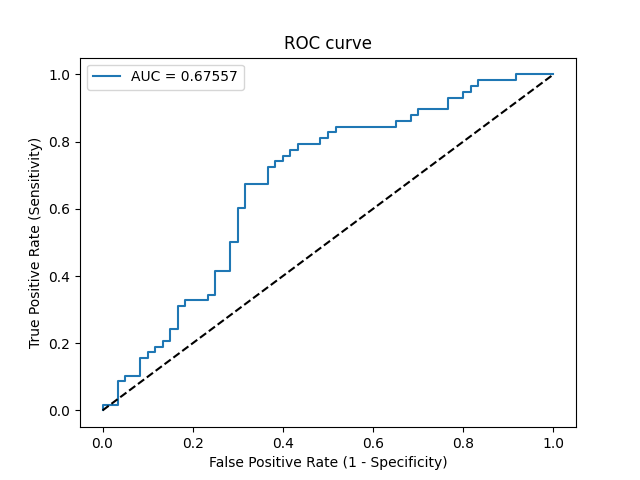

The data file committed next to this chart (first rows):
Threshold, Sensitivity, Specificity, NPV, PPV
inf, 0.0, 1.0, 0.5085, 0
0.8, 0.01724, 1.0, 0.5128, 1.0
0.7711, 0.01724, 0.9667, 0.5043, 0.3333
0.7321, 0.08621, 0.9667, 0.5225, 0.7143
0.7319, 0.08621, 0.95, 0.5182, 0.625
0.7301, 0.1034, 0.95, 0.5229, 0.6667
0.707, 0.1034, 0.9167, 0.514, 0.5455
0.697, 0.1552, 0.9167, 0.5288, 0.6429
0.6944, 0.1552, 0.9, 0.5243, 0.6
0.6901, 0.1724, 0.9, 0.5294, 0.625
0.6847, 0.1724, 0.8833, 0.5248, 0.5882
0.6839, 0.1897, 0.8833, 0.53, 0.6111
0.6812, 0.1897, 0.8667, 0.5253, 0.5789
0.6789, 0.2069, 0.8667, 0.5306, 0.6
0.6729, 0.2069, 0.85, 0.5258, 0.5714
0.6665, 0.2414, 0.85, 0.5368, 0.6087
0.6578, 0.2414, 0.8333, 0.5319, 0.5833
0.6535, 0.3103, 0.8333, 0.5556, 0.6429
0.6512, 0.3103, 0.8167, 0.5506, 0.6207
0.6481, 0.3276, 0.8167, 0.5568, 0.6333
0.6246, 0.3276, 0.7667, 0.5412, 0.5758
0.6245, 0.3448, 0.7667, 0.5476, 0.5882
0.6235, 0.3448, 0.75, 0.5422, 0.5714
0.6166, 0.4138, 0.75, 0.5696, 0.6154
0.6141, 0.4138, 0.7167, 0.5584, 0.5854
0.6054, 0.5, 0.7167, 0.5972, 0.6304
0.6007, 0.5, 0.7, 0.5915, 0.617
0.5858, 0.6034, 0.7, 0.6462, 0.6604
0.5853, 0.6034, 0.6833, 0.6406, 0.6481
0.5771, 0.6724, 0.6833, 0.6833, 0.6724
0.5702, 0.6724, 0.6333, 0.6667, 0.6393
0.5636, 0.7241, 0.6333, 0.7037, 0.6562
0.5589, 0.7241, 0.6167, 0.6981, 0.6462
0.5553, 0.7414, 0.6167, 0.7115, 0.6515
0.5546, 0.7414, 0.6, 0.7059, 0.6418
0.5481, 0.7586, 0.6, 0.72, 0.6471
0.538, 0.7586, 0.5833, 0.7143, 0.6377
0.5365, 0.7759, 0.5833, 0.7292, 0.6429
0.5354, 0.7759, 0.5667, 0.7234, 0.6338
0.5273, 0.7931, 0.5667, 0.7391, 0.6389
0.5223, 0.7931, 0.5167, 0.7209, 0.6133
0.5204, 0.8103, 0.5167, 0.7381, 0.6184
0.5193, 0.8103, 0.5, 0.7317, 0.6104
0.51, 0.8276, 0.5, 0.75, 0.6154
0.5064, 0.8276, 0.4833, 0.7436, 0.6076
0.5031, 0.8448, 0.4833, 0.7632, 0.6125
0.4768, 0.8448, 0.35, 0.7, 0.5568
0.4725, 0.8621, 0.35, 0.7241, 0.5618
0.4669, 0.8621, 0.3167, 0.7037, 0.5495
0.4632, 0.8793, 0.3167, 0.7308, 0.5543
0.462, 0.8793, 0.3, 0.72, 0.5484
0.4554, 0.8966, 0.3, 0.75, 0.5532
0.4491, 0.8966, 0.2333, 0.7, 0.5306
0.446, 0.931, 0.2333, 0.7778, 0.54
0.439, 0.931, 0.2, 0.75, 0.5294
0.4298, 0.9483, 0.2, 0.8, 0.534
0.4269, 0.9483, 0.1833, 0.7857, 0.5288
0.4226, 0.9655, 0.1833, 0.8462, 0.5333
0.4174, 0.9655, 0.1667, 0.8333, 0.5283
0.4156, 0.9828, 0.1667, 0.9091, 0.5327
... 3 more rows
